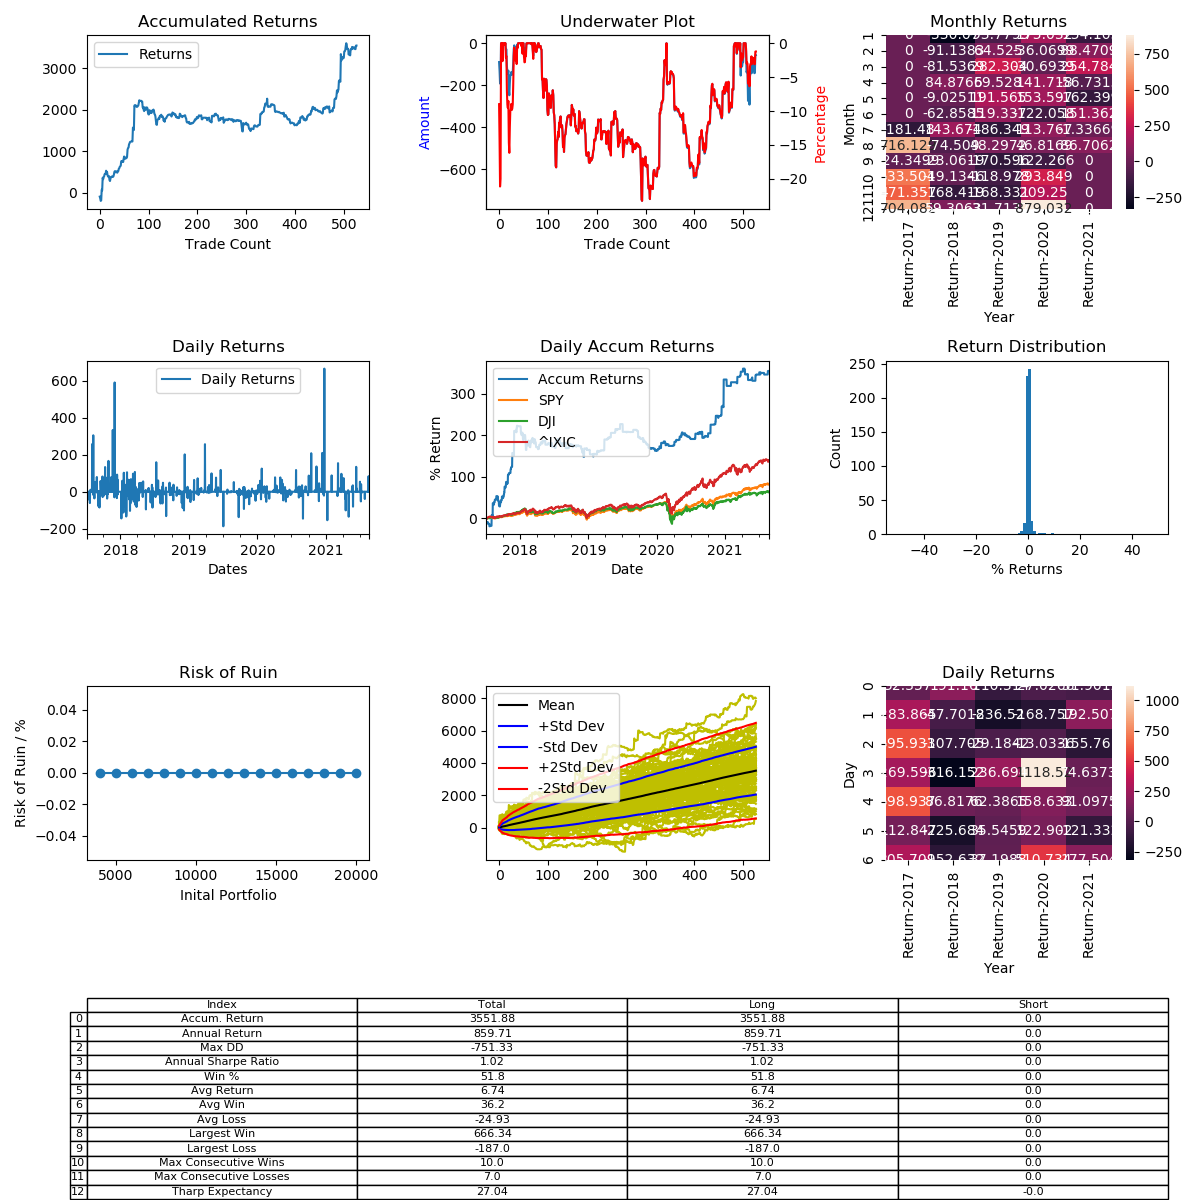

Source data for this figure (header and first rows):
, Entry Time, Exit Time, Symbol, Direction, Entry, Exit
0, 2017-07-06 05:50:00, 2017-07-11 15:30:00, BTCUSD, LONG, 2602, 2368
1, 2017-07-14 06:40:00, 2017-07-18 07:40:00, BTCUSD, LONG, 2341, 2245
2, 2017-07-22 09:00:00, 2017-07-23 10:20:00, BTCUSD, LONG, 2868, 2692
3, 2017-07-25 08:20:00, 2017-08-02 05:00:00, BTCUSD, LONG, 2703, 2733
4, 2017-08-03 05:30:00, 2017-08-08 10:50:00, BTCUSD, LONG, 2717, 3417
5, 2017-08-08 20:00:00, 2017-08-09 08:30:00, BTCUSD, LONG, 3447, 3391
6, 2017-08-09 16:20:00, 2017-08-14 18:30:00, BTCUSD, LONG, 3286, 4290
7, 2017-08-15 07:50:00, 2017-08-16 01:50:00, BTCUSD, LONG, 4306, 4150
8, 2017-08-16 14:50:00, 2017-08-18 12:30:00, BTCUSD, LONG, 4117, 4328
9, 2017-08-18 22:50:00, 2017-08-19 23:30:00, BTCUSD, LONG, 4110, 4179
10, 2017-08-20 04:30:00, 2017-08-26 18:30:00, BTCUSD, LONG, 4099, 4318
11, 2017-08-26 22:00:00, 2017-08-27 20:50:00, BTCUSD, LONG, 4336, 4370
12, 2017-08-27 22:50:00, 2017-08-27 23:50:00, BTCUSD, LONG, 4357, 4340
13, 2017-08-28 04:20:00, 2017-09-03 15:20:00, BTCUSD, LONG, 4223, 4560
14, 2017-09-04 04:20:00, 2017-09-05 00:30:00, BTCUSD, LONG, 4580, 4431
15, 2017-09-05 10:40:00, 2017-09-05 16:50:00, BTCUSD, LONG, 4374, 4390
16, 2017-09-06 07:50:00, 2017-09-11 00:30:00, BTCUSD, LONG, 4593, 4231
17, 2017-09-11 02:30:00, 2017-09-11 04:30:00, BTCUSD, LONG, 4323, 4186
18, 2017-09-11 06:30:00, 2017-09-11 12:10:00, BTCUSD, LONG, 4221, 4191
19, 2017-09-11 12:20:00, 2017-09-11 14:00:00, BTCUSD, LONG, 4191, 4258
20, 2017-09-11 21:40:00, 2017-09-14 03:30:00, BTCUSD, LONG, 4199, 3803
21, 2017-09-14 04:30:00, 2017-09-16 19:20:00, BTCUSD, LONG, 3825, 3736
22, 2017-09-17 11:50:00, 2017-09-17 20:20:00, BTCUSD, LONG, 3581, 3789
23, 2017-09-18 05:30:00, 2017-09-19 11:20:00, BTCUSD, LONG, 3860, 4005
24, 2017-09-19 11:40:00, 2017-09-19 18:30:00, BTCUSD, LONG, 4000, 4010
25, 2017-09-20 03:50:00, 2017-09-20 08:30:00, BTCUSD, LONG, 3890, 3939
26, 2017-09-20 10:30:00, 2017-09-21 01:30:00, BTCUSD, LONG, 3910, 3856
27, 2017-09-22 00:00:00, 2017-09-22 09:20:00, BTCUSD, LONG, 3629, 3641
28, 2017-09-22 19:50:00, 2017-09-22 23:30:00, BTCUSD, LONG, 3590, 3625
29, 2017-09-23 16:10:00, 2017-09-26 22:10:00, BTCUSD, LONG, 3740, 3910
30, 2017-09-27 08:00:00, 2017-09-27 22:10:00, BTCUSD, LONG, 3940, 4187
31, 2017-09-28 03:10:00, 2017-09-28 06:40:00, BTCUSD, LONG, 4166, 4249
32, 2017-09-28 11:30:00, 2017-09-28 16:10:00, BTCUSD, LONG, 4194, 4153
33, 2017-09-29 00:40:00, 2017-09-29 09:40:00, BTCUSD, LONG, 4187, 4108
34, 2017-09-29 20:10:00, 2017-09-30 09:00:00, BTCUSD, LONG, 4165, 4254
35, 2017-09-30 19:50:00, 2017-10-03 06:00:00, BTCUSD, LONG, 4333, 4303
36, 2017-10-03 11:40:00, 2017-10-04 14:40:00, BTCUSD, LONG, 4312, 4214
37, 2017-10-04 19:30:00, 2017-10-07 04:30:00, BTCUSD, LONG, 4197, 4367
38, 2017-10-07 14:20:00, 2017-10-07 15:00:00, BTCUSD, LONG, 4357, 4339
39, 2017-10-07 21:30:00, 2017-10-09 05:50:00, BTCUSD, LONG, 4341, 4589
40, 2017-10-09 13:00:00, 2017-10-09 15:50:00, BTCUSD, LONG, 4586, 4645
41, 2017-10-09 17:10:00, 2017-10-10 14:20:00, BTCUSD, LONG, 4658, 4821
42, 2017-10-11 04:50:00, 2017-10-11 08:50:00, BTCUSD, LONG, 4745, 4814
43, 2017-10-11 14:10:00, 2017-10-11 21:00:00, BTCUSD, LONG, 4774, 4827
44, 2017-10-11 22:00:00, 2017-10-12 20:50:00, BTCUSD, LONG, 4799, 5317
45, 2017-10-13 07:40:00, 2017-10-13 12:00:00, BTCUSD, LONG, 5600, 5620
46, 2017-10-13 12:20:00, 2017-10-13 22:30:00, BTCUSD, LONG, 5595, 5550
47, 2017-10-14 05:50:00, 2017-10-14 12:50:00, BTCUSD, LONG, 5597, 5677
48, 2017-10-14 19:20:00, 2017-10-18 05:20:00, BTCUSD, LONG, 5698, 5542
49, 2017-10-18 10:20:00, 2017-10-19 14:40:00, BTCUSD, LONG, 5326, 5728
50, 2017-10-19 21:30:00, 2017-10-21 23:40:00, BTCUSD, LONG, 5702, 6028
51, 2017-10-22 05:10:00, 2017-10-24 02:00:00, BTCUSD, LONG, 5869, 5652
52, 2017-10-24 03:50:00, 2017-10-25 10:50:00, BTCUSD, LONG, 5657, 5567
53, 2017-10-25 13:00:00, 2017-10-25 16:30:00, BTCUSD, LONG, 5536, 5540
54, 2017-10-25 20:00:00, 2017-10-26 11:10:00, BTCUSD, LONG, 5675, 5836
55, 2017-10-26 19:40:00, 2017-10-28 02:50:00, BTCUSD, LONG, 5880, 5808
56, 2017-10-28 20:50:00, 2017-10-29 18:20:00, BTCUSD, LONG, 5755, 5959
57, 2017-10-30 03:20:00, 2017-11-02 14:00:00, BTCUSD, LONG, 6125, 7148
58, 2017-11-03 00:20:00, 2017-11-06 16:00:00, BTCUSD, LONG, 7006, 7260
59, 2017-11-06 20:40:00, 2017-11-10 09:10:00, BTCUSD, LONG, 7120, 7205
... 467 more rows
